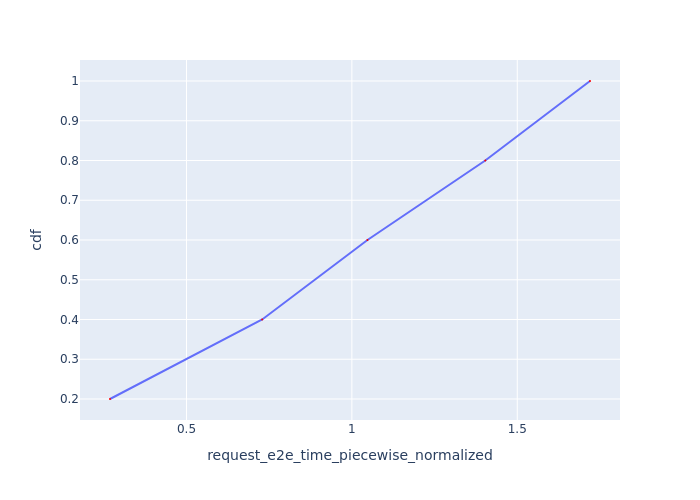

Source data for this figure (header and first rows):
Request Id, request_e2e_time_piecewise_normalized, cdf
0_0, 0.2688, 0.2
0_1, 0.729, 0.4
0_2, 1.047, 0.6
0_3, 1.403, 0.8
0_4, 1.72, 1.0
